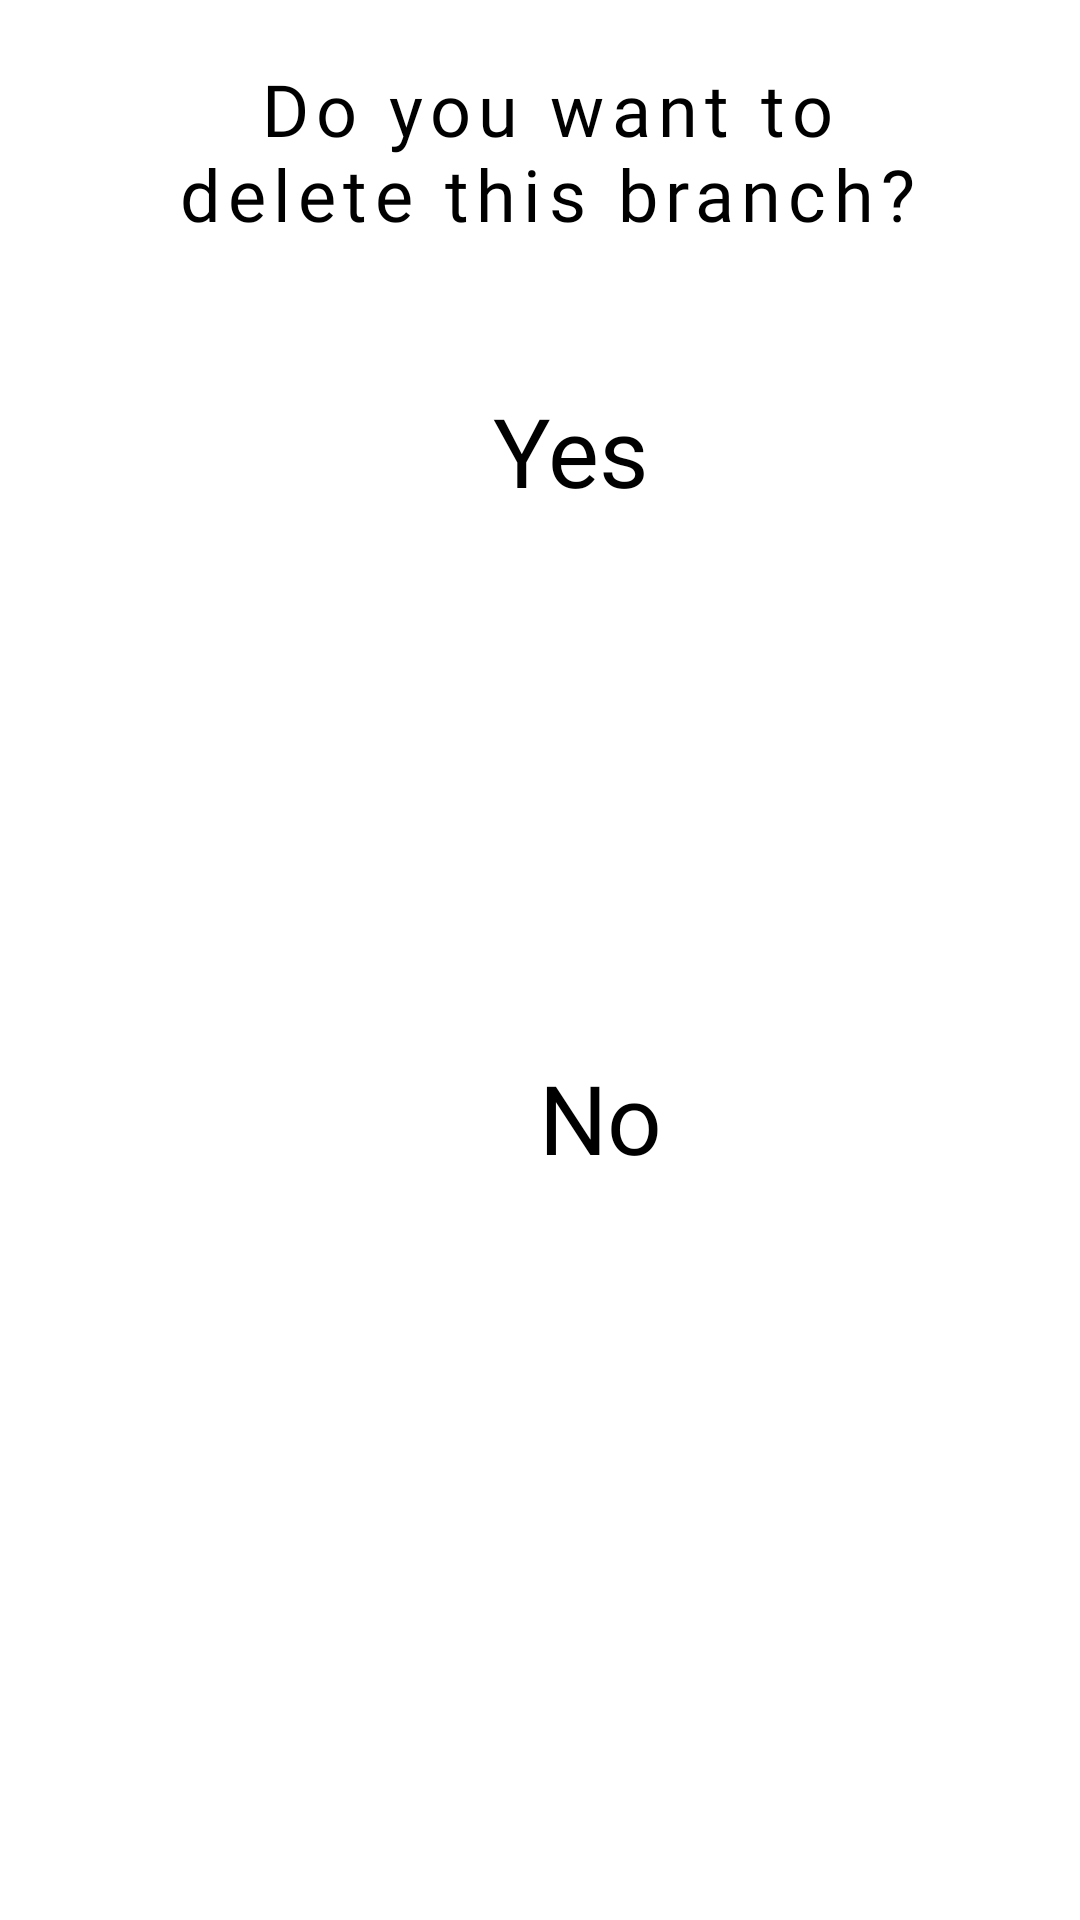

Here is an Android app screen rendered from its layout file. Give the layout XML and the strings, colors and styles it references.
<!-- AndroidManifest.xml: application theme Theme.Noted -->
<!-- res/layout/dialog_delete_block.xml -->
<?xml version="1.0" encoding="utf-8"?>
<androidx.constraintlayout.widget.ConstraintLayout xmlns:android="http://schemas.android.com/apk/res/android"
    xmlns:app="http://schemas.android.com/apk/res-auto"
    xmlns:tools="http://schemas.android.com/tools"
    style="@style/ThemeDialogCustom"
    android:layout_width="wrap_content"
    android:layout_height="wrap_content">

    <TextView
        android:id="@+id/delete_text_field"
        style="@style/CustomTextView"
        android:layout_width="wrap_content"
        android:layout_height="wrap_content"
        android:layout_marginStart="10dp"
        android:layout_marginTop="20dp"
        android:layout_marginEnd="10dp"
        android:ems="10"
        android:gravity="center"
        android:letterSpacing="0.1"
        android:paddingLeft="5dp"
        android:paddingBottom="4dp"
        android:text="@string/dialog_delete_question_text"
        android:textSize="24dp"
        app:layout_constraintEnd_toEndOf="parent"
        app:layout_constraintStart_toStartOf="parent"
        app:layout_constraintTop_toTopOf="parent" />

    <Button
        android:id="@+id/dialog_delete_accept_btn"
        style="@style/CustomTextButton"
        android:layout_width="match_parent"
        android:layout_height="wrap_content"
        android:layout_alignParentStart="true"
        android:layout_alignParentBottom="true"
        android:layout_marginStart="20dp"
        android:layout_marginTop="40dp"
        android:layout_marginBottom="20dp"
        android:text="@string/dialog_accept_btn"
        app:layout_constraintBottom_toBottomOf="parent"
        app:layout_constraintEnd_toStartOf="@+id/dialog_delete_decline_btn"
        app:layout_constraintHorizontal_bias="0.0"
        app:layout_constraintStart_toStartOf="parent"
        app:layout_constraintTop_toBottomOf="@+id/delete_text_field"
        app:layout_constraintVertical_bias="0.0" />

    <Button
        android:id="@+id/dialog_delete_decline_btn"
        style="@style/CustomTextButton"
        android:layout_width="match_parent"
        android:layout_height="wrap_content"
        android:layout_alignParentEnd="true"
        android:layout_alignParentBottom="true"
        android:layout_marginStart="60dp"
        android:layout_marginTop="40dp"
        android:layout_marginEnd="20dp"
        android:layout_marginBottom="20dp"
        android:text="@string/dialog_decline_btn"
        android:textAllCaps="false"
        app:layout_constraintBottom_toBottomOf="parent"
        app:layout_constraintEnd_toEndOf="parent"
        app:layout_constraintTop_toBottomOf="@+id/delete_text_field"

        />

    <androidx.constraintlayout.widget.Guideline
        android:id="@+id/guideline2"
        android:layout_width="wrap_content"
        android:layout_height="wrap_content"
        android:orientation="vertical"
        app:layout_constraintGuide_begin="-17dp" />

</androidx.constraintlayout.widget.ConstraintLayout>
<!-- resources referenced by this layout -->
<resources>
  <string name="dialog_accept_btn">Yes</string>
  <string name="dialog_decline_btn">No</string>
  <string name="dialog_delete_question_text">Do you want to delete this branch?</string>
  <style name="CustomTextButton" parent="Widget.MaterialComponents.Button.TextButton">
          <item name="android:textColor">@color/text_light_theme_color</item>
          <item name="android:textSize">32sp</item>
          <item name="android:textAllCaps">false</item>
          <item name="android:fontFamily">@font/comic_neue_light</item>
      </style>
  <style name="CustomTextView">
          <item name="android:textColor">@color/text_light_theme_color</item>
          <item name="android:textSize">32sp</item>
          <item name="android:gravity">center</item>
          <item name="android:fontFamily">@font/comic_neue_light</item>
      </style>
  <style name="ThemeDialogCustom" parent="android:Theme.Holo.Dialog.NoActionBar">
          <item name="android:windowBackground">@color/transparent</item>
          <item name="android:colorBackgroundCacheHint">@null</item>
      </style>
  <style name="Theme.Noted" parent="Theme.AppCompat.Light.NoActionBar">
          <item name="android:background">@color/white_background</item>
      </style>
  <color name="text_light_theme_color">#FF000000</color>
  <color name="white_background">#FFFFFF </color>
</resources>
